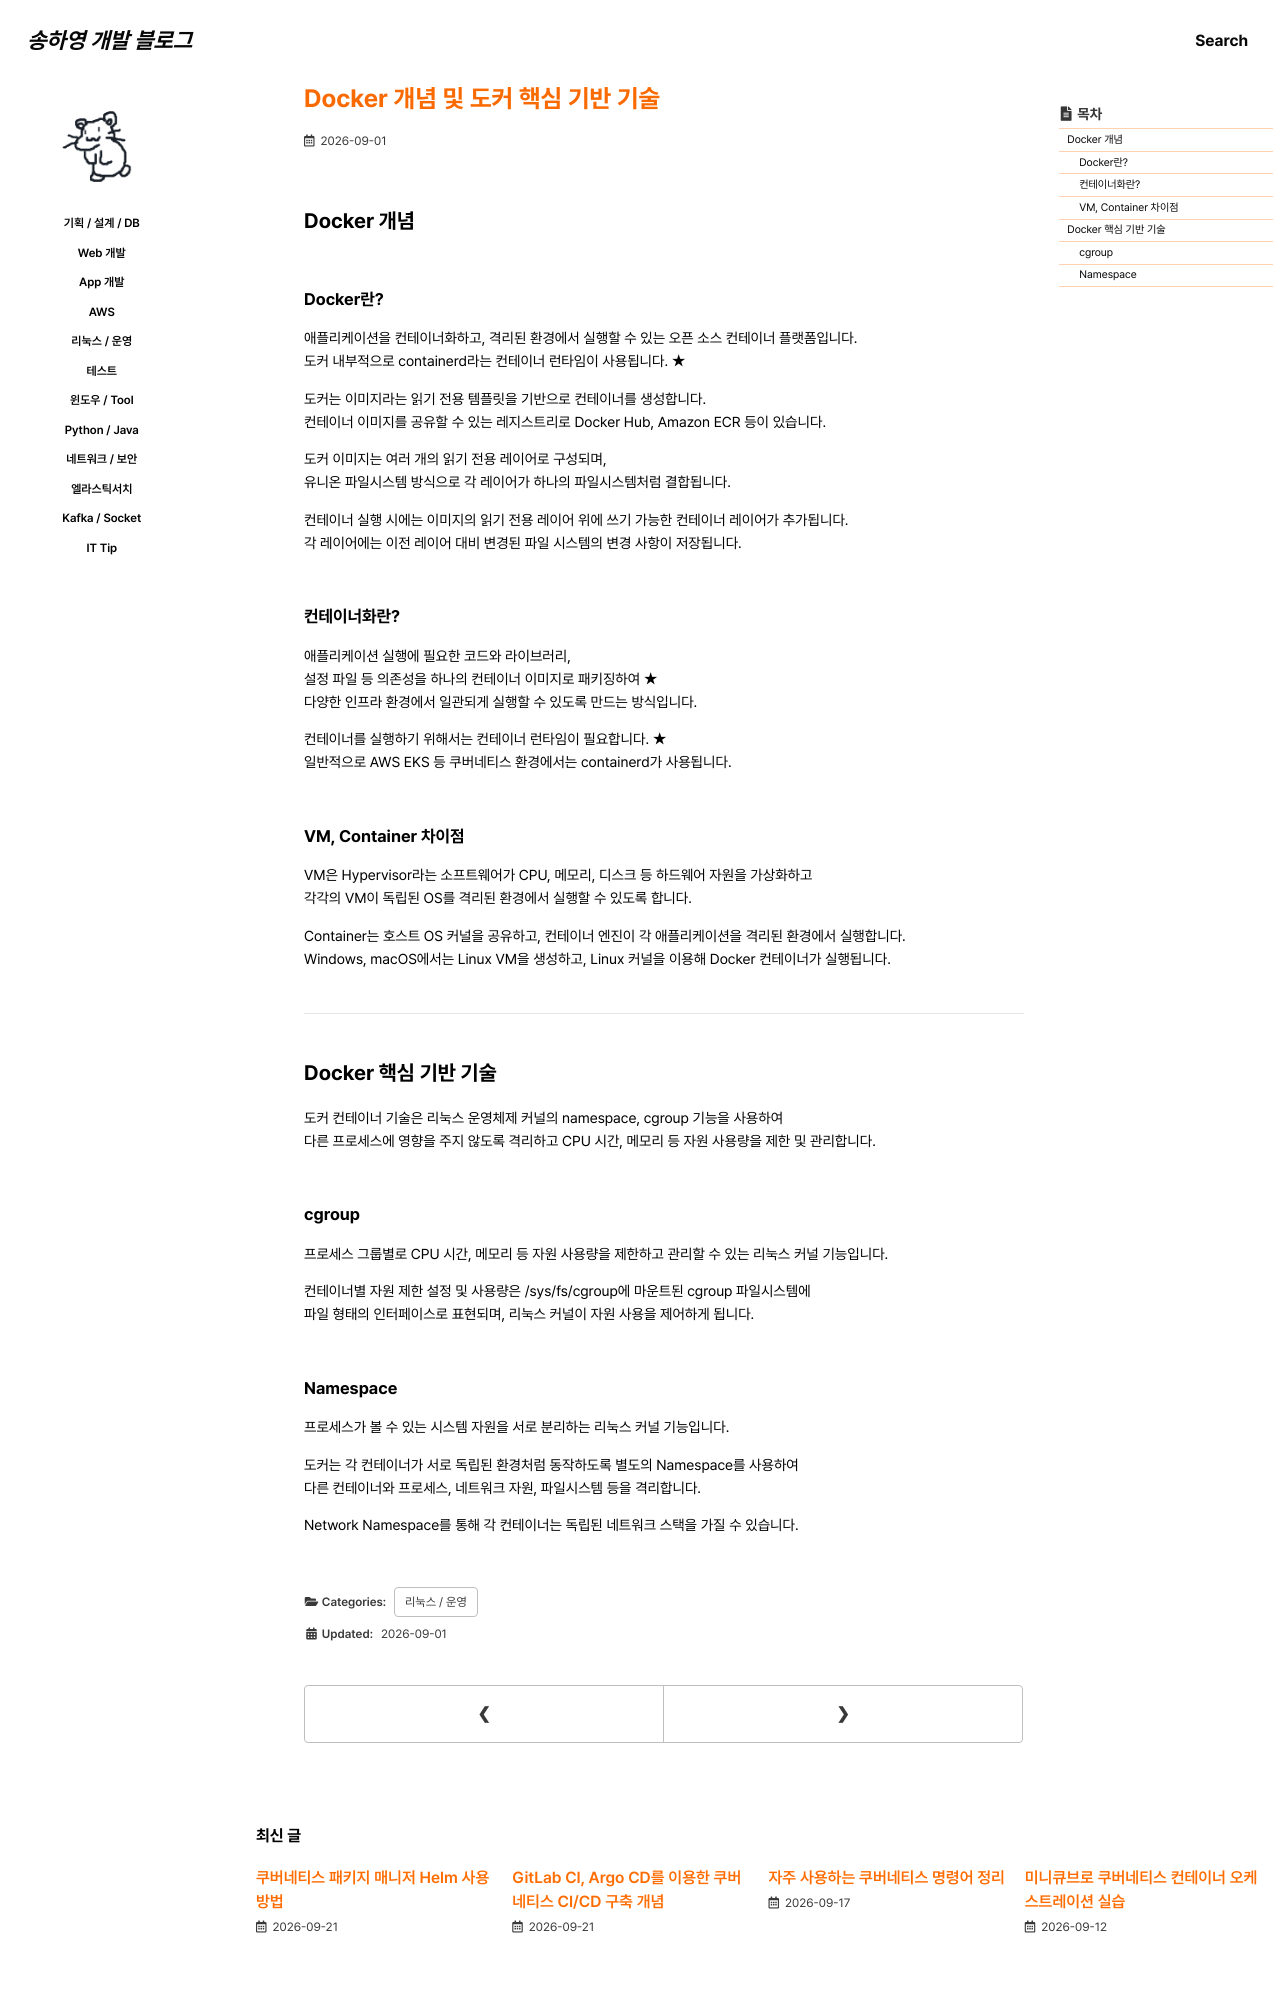

repository: 0songha0/0songha0.github.io · page: op/2026-09-01-1.html · generator: jekyll

---
title: "Docker 개념 및 도커 핵심 기반 기술"
excerpt: ""

categories:
   - op
tags:
  - []

permalink: /op/2026-09-01-1

toc: true
toc_sticky: true
 
date: 2026-09-01
last_modified_at: 2026-09-01
---

## Docker 개념

### Docker란?
애플리케이션을 컨테이너화하고, 격리된 환경에서 실행할 수 있는 오픈 소스 컨테이너 플랫폼입니다.  
도커 내부적으로 containerd라는 컨테이너 런타임이 사용됩니다. ★

도커는 이미지라는 읽기 전용 템플릿을 기반으로 컨테이너를 생성합니다.  
컨테이너 이미지를 공유할 수 있는 레지스트리로 Docker Hub, Amazon ECR 등이 있습니다.

도커 이미지는 여러 개의 읽기 전용 레이어로 구성되며,  
유니온 파일시스템 방식으로 각 레이어가 하나의 파일시스템처럼 결합됩니다.

컨테이너 실행 시에는 이미지의 읽기 전용 레이어 위에 쓰기 가능한 컨테이너 레이어가 추가됩니다.  
각 레이어에는 이전 레이어 대비 변경된 파일 시스템의 변경 사항이 저장됩니다.

### 컨테이너화란?
애플리케이션 실행에 필요한 코드와 라이브러리,  
설정 파일 등 의존성을 하나의 컨테이너 이미지로 패키징하여 ★  
다양한 인프라 환경에서 일관되게 실행할 수 있도록 만드는 방식입니다.

컨테이너를 실행하기 위해서는 컨테이너 런타임이 필요합니다. ★  
일반적으로 AWS EKS 등 쿠버네티스 환경에서는 containerd가 사용됩니다.

### VM, Container 차이점
VM은 Hypervisor라는 소프트웨어가 CPU, 메모리, 디스크 등 하드웨어 자원을 가상화하고  
각각의 VM이 독립된 OS를 격리된 환경에서 실행할 수 있도록 합니다.

Container는 호스트 OS 커널을 공유하고, 컨테이너 엔진이 각 애플리케이션을 격리된 환경에서 실행합니다.  
Windows, macOS에서는 Linux VM을 생성하고, Linux 커널을 이용해 Docker 컨테이너가 실행됩니다.

---

## Docker 핵심 기반 기술

도커 컨테이너 기술은 리눅스 운영체제 커널의 namespace, cgroup 기능을 사용하여  
다른 프로세스에 영향을 주지 않도록 격리하고 CPU 시간, 메모리 등 자원 사용량을 제한 및 관리합니다.

### cgroup
프로세스 그룹별로 CPU 시간, 메모리 등 자원 사용량을 제한하고 관리할 수 있는 리눅스 커널 기능입니다.

컨테이너별 자원 제한 설정 및 사용량은 /sys/fs/cgroup에 마운트된 cgroup 파일시스템에  
파일 형태의 인터페이스로 표현되며, 리눅스 커널이 자원 사용을 제어하게 됩니다.
